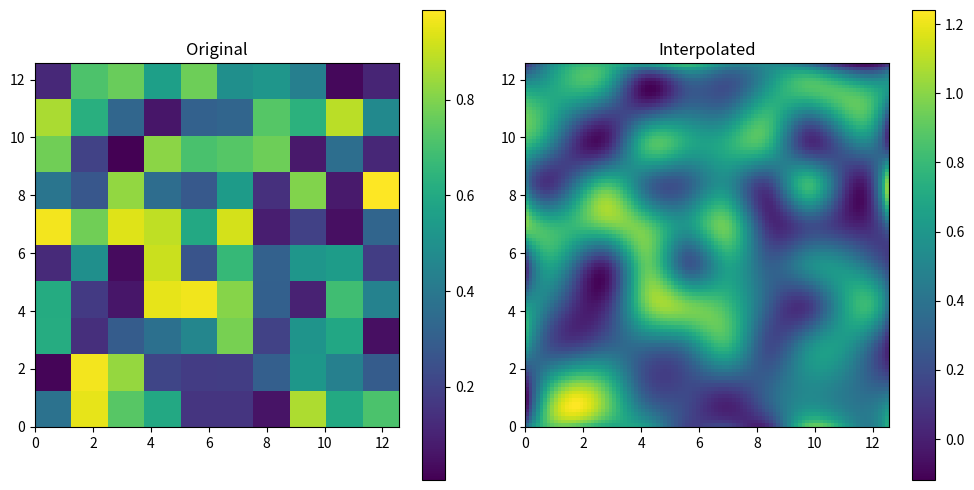

Write the Python code that produced this figure.
import numpy as np
import matplotlib.pyplot as plt
from scipy.interpolate import RectBivariateSpline

# 生成一个随机噪声图像
np.random.seed(42)
x = np.linspace(0, 4*np.pi, 10)
y = np.linspace(0, 4*np.pi, 10)
X, Y = np.meshgrid(x, y)
Z = np.random.rand(10, 10)

# 定义插值函数
interp_func = RectBivariateSpline(x, y, Z, kx=3, ky=3)

# 生成插值后的图像网格
x_new = np.linspace(0, 4*np.pi, 100)
y_new = np.linspace(0, 4*np.pi, 100)
Z_interp = interp_func(x_new, y_new)

# 可视化原始图像和插值后的图像
plt.figure(figsize=(10, 5))

plt.subplot(1, 2, 1)
plt.title('Original')
plt.imshow(Z, extent=(x.min(), x.max(), y.min(), y.max()), origin='lower', cmap='viridis')
plt.colorbar()

plt.subplot(1, 2, 2)
plt.title('Interpolated')
plt.imshow(Z_interp, extent=(x_new.min(), x_new.max(), y_new.min(), y_new.max()), origin='lower', cmap='viridis')
plt.colorbar()

plt.tight_layout()
plt.show()
